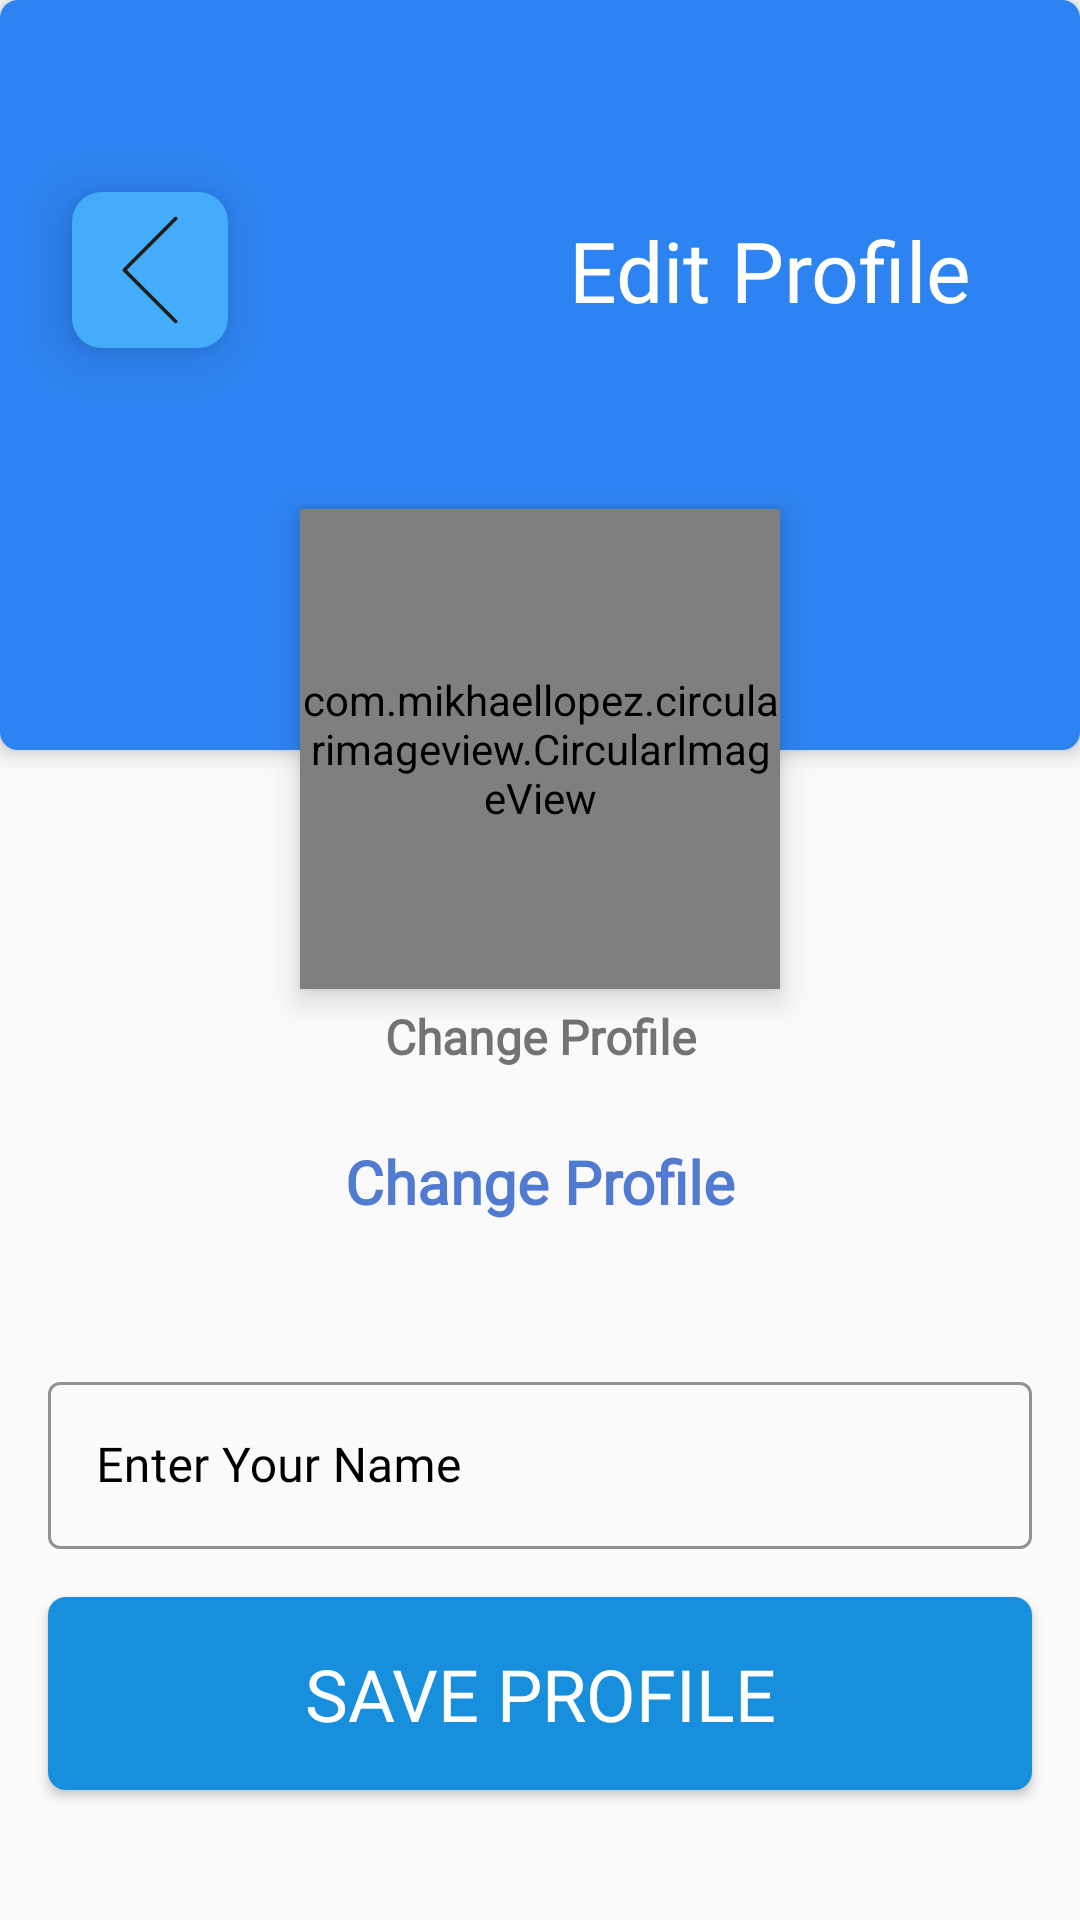

Reconstruct the res/layout file that produces this screen, plus the resources it refers to.
<!-- AndroidManifest.xml: activity theme Theme.SignsLanguageFYP.NoActionBarAndStatusBar -->
<!-- res/layout/activity_edit_profile.xml -->
<?xml version="1.0" encoding="utf-8"?>
<androidx.constraintlayout.widget.ConstraintLayout xmlns:android="http://schemas.android.com/apk/res/android"
    xmlns:app="http://schemas.android.com/apk/res-auto"
    xmlns:tools="http://schemas.android.com/tools"
    android:layout_width="match_parent"
    android:layout_height="match_parent"
    tools:context=".Dashboard.EditProfileActivity">

    
    <View
        android:id="@+id/view2"
        android:layout_width="match_parent"
        android:layout_height="250dp"
        android:background="@drawable/round_button_one"
        android:backgroundTint="@color/appBlueLight"
        android:elevation="4dp"
        app:layout_constraintBottom_toBottomOf="parent"
        app:layout_constraintEnd_toEndOf="parent"
        app:layout_constraintStart_toStartOf="parent"
        app:layout_constraintTop_toTopOf="parent"
        app:layout_constraintVertical_bias="0" />


    <ImageView
        android:id="@+id/goBackToUserAct"
        android:layout_width="wrap_content"
        android:layout_height="wrap_content"
        android:layout_marginStart="24dp"
        android:layout_marginTop="64dp"
        android:background="@drawable/round_button_two"
        android:backgroundTint="#45ABFB"
        android:clickable="true"
        android:onClick="backToDashboard"
        android:elevation="10dp"
        android:padding="8dp"
        android:rotation="180"
        android:src="@drawable/ic_arrow"
        app:layout_constraintStart_toStartOf="parent"
        app:layout_constraintTop_toTopOf="parent" />


    <TextView
        android:layout_width="wrap_content"
        android:layout_height="wrap_content"
        android:layout_marginEnd="36dp"
        android:elevation="8dp"
        android:fontFamily="@font/retroica"
        android:text="Edit Profile"
        android:textColor="@color/white"
        android:textSize="28sp"
        app:layout_constraintBottom_toBottomOf="@+id/goBackToUserAct"
        app:layout_constraintEnd_toEndOf="parent"
        app:layout_constraintTop_toTopOf="@+id/goBackToUserAct" />

    <com.mikhaellopez.circularimageview.CircularImageView
        android:id="@+id/adminEditProfileImage"
        android:layout_width="160dp"
        android:layout_height="160dp"
        android:elevation="6dp"
        android:src="@drawable/logo"
        android:layout_marginBottom="-80dp"
        app:layout_constraintBottom_toBottomOf="@+id/view2"
        app:layout_constraintEnd_toEndOf="parent"
        app:layout_constraintStart_toStartOf="parent" />

    <TextView
        android:id="@+id/upload_image_tv"
        android:layout_width="wrap_content"
        android:layout_height="wrap_content"
        android:text="Change Profile"
        android:textStyle="bold"
        android:layout_margin="5dp"
        android:textSize="16sp"
        android:textAlignment="center"
        android:fontFamily="@font/coco_regular"
        app:layout_constraintEnd_toEndOf="@+id/adminEditProfileImage"
        app:layout_constraintStart_toStartOf="@+id/adminEditProfileImage"
        app:layout_constraintTop_toBottomOf="@+id/adminEditProfileImage" />

    <TextView
        android:id="@+id/admin_email_tv"
        android:layout_width="wrap_content"
        android:layout_height="wrap_content"
        android:text="Change Profile"
        android:textStyle="bold"
        android:alpha="0.7"
        android:textColor="@color/appBlue"
        android:layout_marginTop="24dp"
        android:textSize="20sp"
        android:textAlignment="center"
        android:fontFamily="@font/basic_light"
        app:layout_constraintEnd_toEndOf="@+id/upload_image_tv"
        app:layout_constraintStart_toStartOf="@+id/upload_image_tv"
        app:layout_constraintTop_toBottomOf="@+id/upload_image_tv" />



    <com.google.android.material.textfield.TextInputLayout
        android:id="@+id/et_profile_name"
        style="@style/Widget.MaterialComponents.TextInputLayout.OutlinedBox"
        android:layout_width="0dp"
        android:layout_height="wrap_content"
        android:layout_below="@+id/upload_image_tv"
        android:layout_marginTop="48dp"
        android:layout_marginStart="16dp"
        android:layout_marginEnd="16dp"
        android:hint="Enter Your Name"
        android:textColorHint="@color/black"
        app:boxStrokeColor="@color/black"
        app:boxStrokeWidthFocused="2dp"
        app:endIconMode="clear_text"
        app:endIconTint="@color/black"
        app:hintTextColor="@color/black"
        app:layout_constraintEnd_toEndOf="parent"
        app:layout_constraintStart_toStartOf="parent"
        app:layout_constraintTop_toBottomOf="@+id/admin_email_tv"
        app:startIconDrawable="@drawable/person"
        app:startIconTint="@color/black">

        <com.google.android.material.textfield.TextInputEditText

            android:layout_width="match_parent"
            android:layout_height="match_parent"
            android:fontFamily="@font/coco_heavy"
            android:inputType="text"
            android:textColor="@color/black" />

    </com.google.android.material.textfield.TextInputLayout>



    <Button
        android:id="@+id/update_profile"
        android:layout_width="match_parent"
        android:layout_height="wrap_content"
        android:layout_margin="16dp"
        android:background="@drawable/round_button_one"
        android:backgroundTint="#188FDD"
        android:clickable="true"
        android:elevation="3dp"
        android:fontFamily="@font/coco_heavy"
        android:foreground="?attr/selectableItemBackground"
        android:padding="16dp"
        android:text="Save profile"
        android:textColor="@color/white"
        android:textSize="24sp"
        app:layout_constraintEnd_toEndOf="parent"
        app:layout_constraintStart_toStartOf="parent"
        app:layout_constraintTop_toBottomOf="@+id/et_profile_name" />

    <androidx.constraintlayout.widget.ConstraintLayout
        android:id="@+id/admin_saving_info"
        android:layout_width="match_parent"
        android:layout_height="match_parent"
        android:layout_centerInParent="true"
        android:background="@color/appBlack"
        android:elevation="8dp"
        android:padding="20dp"
        android:visibility="invisible">

        <com.airbnb.lottie.LottieAnimationView
            android:id="@+id/lav"
            android:layout_width="100dp"
            android:layout_height="100dp"
            app:layout_constraintBottom_toBottomOf="parent"
            app:layout_constraintEnd_toEndOf="parent"
            app:layout_constraintStart_toStartOf="parent"
            app:layout_constraintTop_toTopOf="parent"
            app:lottie_autoPlay="true"
            app:lottie_loop="true"
            app:lottie_rawRes="@raw/loading" />


        <TextView
            android:id="@+id/sv_et"
            android:layout_width="wrap_content"
            android:layout_height="wrap_content"
            android:layout_marginTop="8dp"
            android:fontFamily="@font/coco_heavy"
            android:text="Saving Product"
            android:textColor="@color/white"
            android:textSize="30sp"
            app:layout_constraintBottom_toBottomOf="parent"
            app:layout_constraintEnd_toEndOf="parent"
            app:layout_constraintStart_toStartOf="parent"
            app:layout_constraintTop_toTopOf="parent"
            app:layout_constraintVertical_bias="0.3" />

        <TextView
            android:id="@+id/progress_percentage"
            android:layout_width="wrap_content"
            android:layout_height="wrap_content"
            android:textSize="20sp"
            android:fontFamily="@font/gotham_light"
            android:textColor="@color/white"
            android:text="20%"
            android:visibility="invisible"
            android:layout_marginTop="16dp"
            app:layout_constraintTop_toBottomOf="@+id/sv_et"
            app:layout_constraintEnd_toEndOf="@+id/sv_et"
            app:layout_constraintStart_toStartOf="@+id/sv_et" />


    </androidx.constraintlayout.widget.ConstraintLayout>


</androidx.constraintlayout.widget.ConstraintLayout>
<!-- resources referenced by this layout -->
<resources>
  <color name="appBlack">#212326</color>
  <color name="appBlue">#0644BF</color>
  <color name="appBlueLight">#2E83F2</color>
  <color name="black">#FF000000</color>
  <color name="white">#FFFFFFFF</color>
  <!-- drawable ic_arrow (drawable) -->
  <vector android:height="36dp" android:viewportHeight="256"
      android:viewportWidth="256" android:width="36dp" xmlns:android="http://schemas.android.com/apk/res/android">
      <path android:fillColor="#1D1D1B" android:fillType="nonZero"
          android:pathData="M67.083,254.036c-1.076,0 -2.151,-0.409 -2.972,-1.23c-1.641,-1.641 -1.641,-4.299 0,-5.94L182.977,128L64.111,9.137c-1.641,-1.638 -1.641,-4.302 0,-5.94c1.641,-1.641 4.299,-1.641 5.94,0l121.835,121.835c1.641,1.638 1.641,4.302 0,5.94l-121.835,121.835C69.234,253.627 68.158,254.036 67.083,254.036z"
          android:strokeColor="#00000000" android:strokeLineCap="butt"
          android:strokeLineJoin="miter" android:strokeWidth="2.8008"/>
  </vector>
  <!-- drawable logo: png bitmap (drawable, 253148 bytes) -->
  <!-- drawable round_button_one (drawable) -->
  <?xml version="1.0" encoding="utf-8"?>
  <ripple xmlns:android="http://schemas.android.com/apk/res/android"
  android:color="@color/darkSlate">
  <item android:id="@android:id/mask">
      <shape android:shape="rectangle">
          <solid android:color="@color/appBlue" />
          <corners android:radius="6dp" />
      </shape>
  </item>
  
  <item android:id="@android:id/background">
      <shape android:shape="rectangle">
          <gradient
              android:angle="90"
              android:endColor="@color/appBlue"
              android:startColor="@color/appBlue"
              android:type="linear" />
          <corners android:radius="6dp" />
      </shape>
  </item>
  </ripple>
  <!-- drawable round_button_two (drawable) -->
  <?xml version="1.0" encoding="utf-8"?>
  <ripple xmlns:android="http://schemas.android.com/apk/res/android"
      android:color="@color/darkSlate">
      <item android:id="@android:id/mask">
          <shape android:shape="rectangle">
              <solid android:color="@color/grey" />
              <corners android:radius="10dp" />
              <stroke android:color="@color/grey"
                  android:width="0dp"/>
          </shape>
      </item>
  
      <item android:id="@android:id/background">
          <shape android:shape="rectangle">
              
              <solid android:color="@color/whiteHalf"/>
              <corners android:radius="10dp" />
  
          </shape>
      </item>
  </ripple>
  <style name="Theme.SignsLanguageFYP.NoActionBarAndStatusBar">
          <item name="windowActionBar">false</item>
          <item name="windowNoTitle">true</item>
          <item name="android:windowTranslucentStatus">true</item>
          <item name="android:windowTranslucentNavigation">true</item>
          <item name="android:fitsSystemWindows">true</item>
      </style>
  <color name="darkSlate">#364659</color>
  <color name="grey">#84878C</color>
  <color name="whiteHalf">#F2F2F2</color>
</resources>
